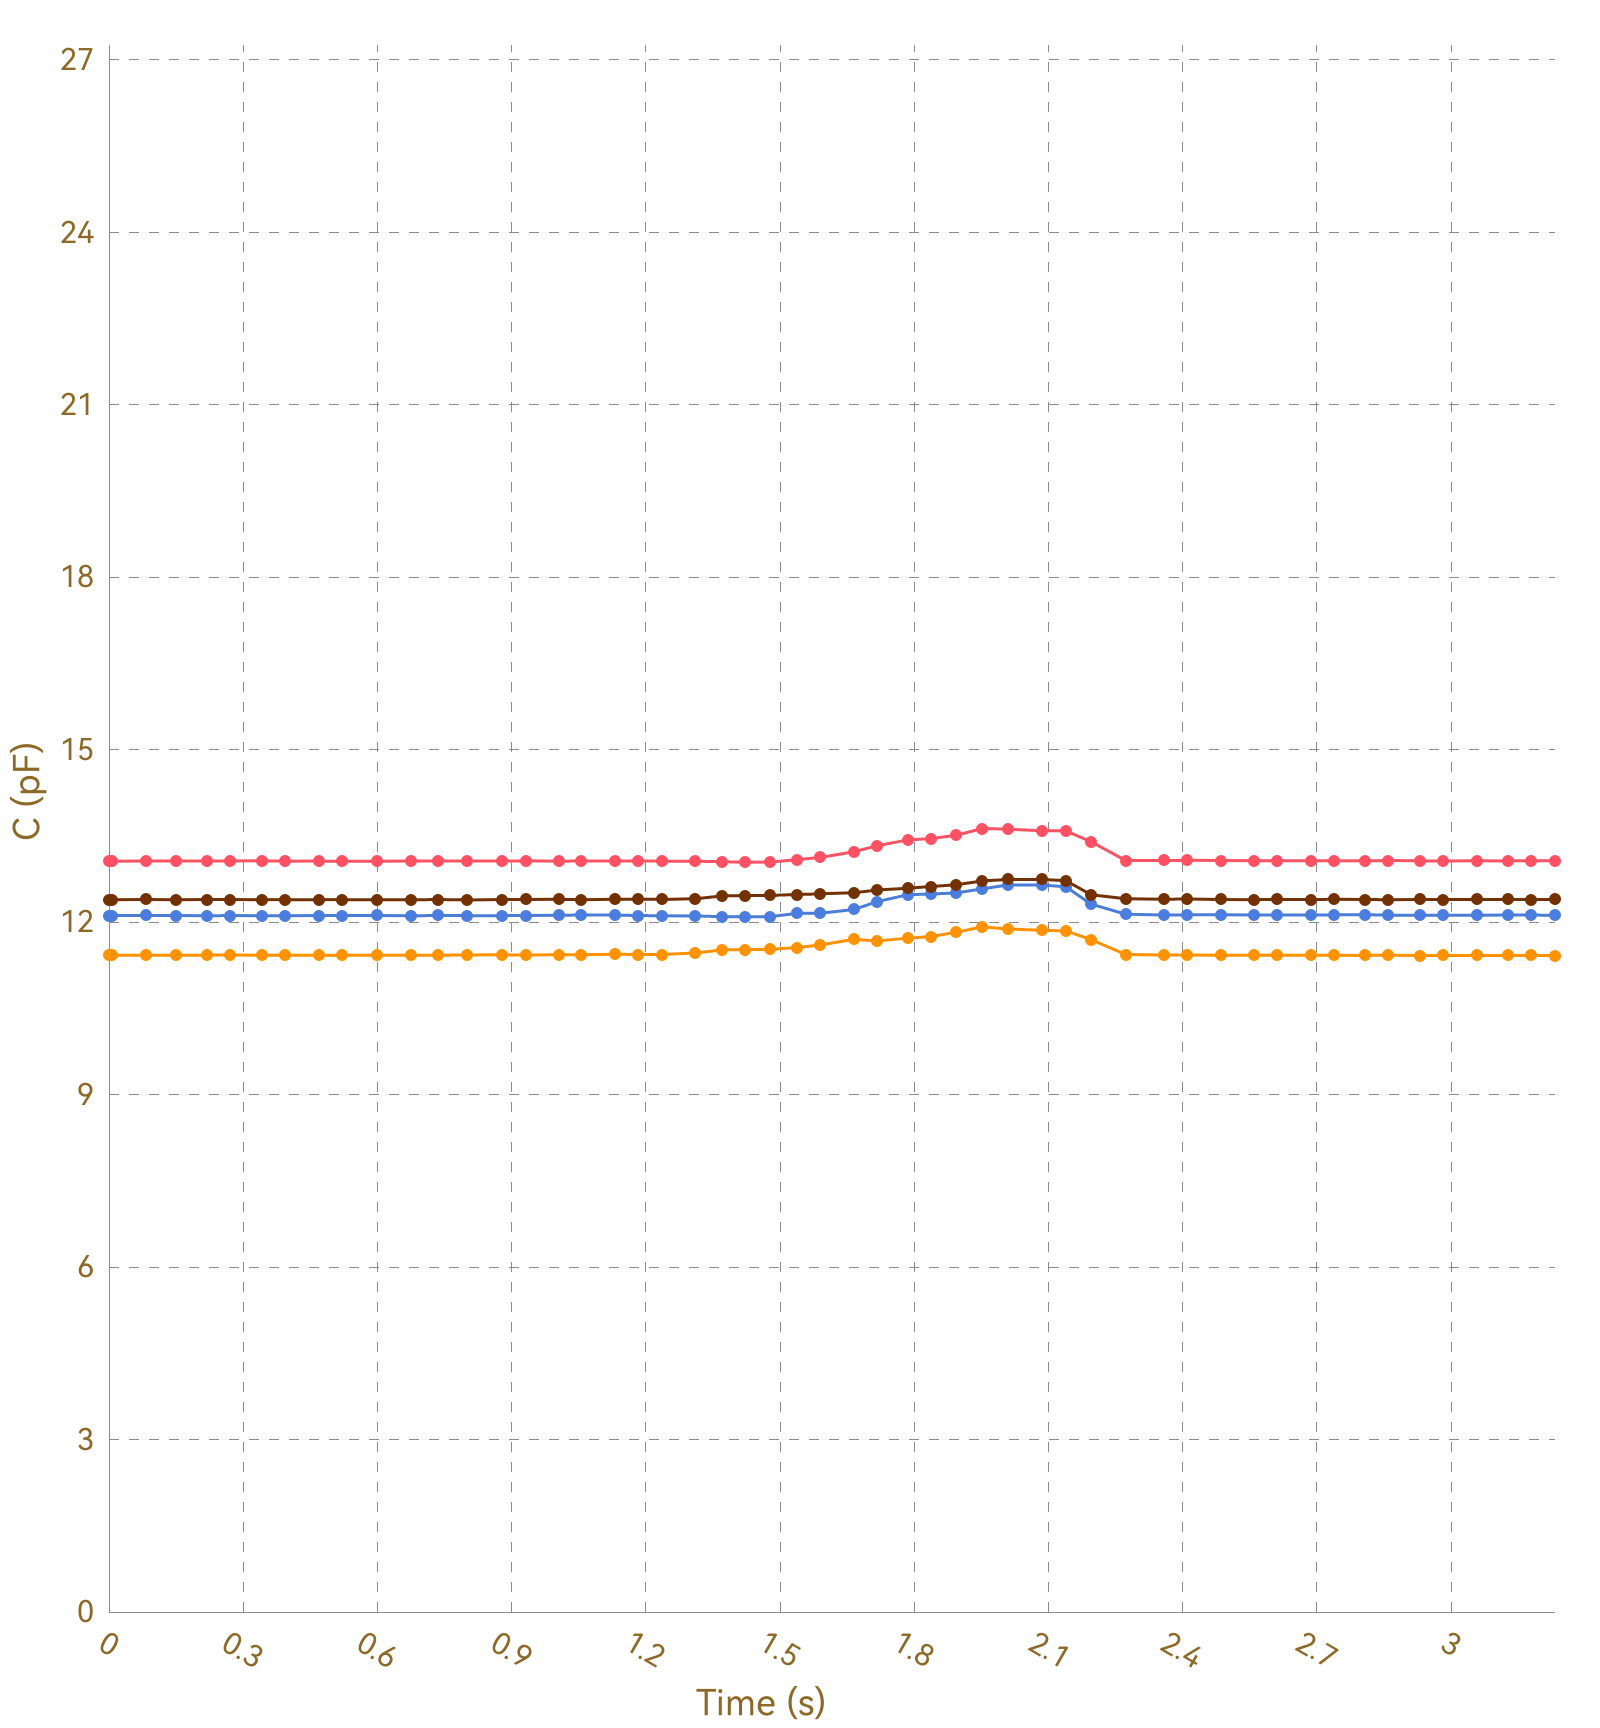

The data file committed next to this chart (first rows):
, Ch1, , Ch2, , Ch3, , Ch4, , Ch5, , Ch6, , Ch7, , Ch8, 
Time (s), C (pF), ΔC/C0 (%), C (pF), ΔC/C0 (%), C (pF), ΔC/C0 (%), C (pF), ΔC/C0 (%), C (pF), ΔC/C0 (%), C (pF), ΔC/C0 (%), C (pF), ΔC/C0 (%), C (pF), ΔC/C0 (%)
0.006, 13.06, 0.0000, 11.43, 0.0000, 12.11, 0.0000, 12.39, 0.0000, OL, OL, OL, OL, OL, OL, 0.0000, 0.0000
0.009, 13.06, 0.0000, 11.43, 0.0000, 12.12, 0.0000, 12.39, 0.0000, OL, OL, OL, OL, OL, OL, 0.0000, 0.0000
0.012, 13.06, 0.0000, 11.43, 0.0000, 12.12, 0.0000, 12.39, 0.0000, OL, OL, OL, OL, OL, OL, 0.0000, 0.0000
0.014, 13.07, 0.0000, 11.43, 0.0000, 12.11, 0.0000, 12.39, 0.0000, OL, OL, OL, OL, OL, OL, 0.0000, 0.0000
0.044, 13.06, 0.0000, 11.43, 0.0000, 12.12, 0.0000, 12.39, 0.0000, OL, OL, OL, OL, OL, OL, 0.0000, 0.0000
0.047, 13.06, 0.0000, 11.42, 0.0000, 12.11, 0.0000, 12.39, 0.0000, OL, OL, OL, OL, OL, OL, 0.0000, 0.0000
0.050, 13.06, 0.0000, 11.43, 0.0000, 12.11, 0.0000, 12.39, 0.0000, OL, OL, OL, OL, OL, OL, 0.0000, 0.0000
0.052, 13.06, 0.0000, 11.43, 0.0000, 12.12, 0.0000, 12.39, 0.0000, OL, OL, OL, OL, OL, OL, 0.0000, 0.0000
0.083, 13.06, 0.0000, 11.43, 0.0000, 12.11, 0.0000, 12.39, 0.0000, OL, OL, OL, OL, OL, OL, 0.0000, 0.0000
0.086, 13.07, 0.0000, 11.43, 0.0000, 12.12, 0.0000, 12.4, 0.0000, OL, OL, OL, OL, OL, OL, 0.0000, 0.0000
0.114, 13.07, 0.0000, 11.43, 0.0000, 12.11, 0.0000, 12.39, 0.0000, OL, OL, OL, OL, OL, OL, 0.0000, 0.0000
0.116, 13.06, 0.0000, 11.43, 0.0000, 12.12, 0.0000, 12.39, 0.0000, OL, OL, OL, OL, OL, OL, 0.0000, 0.0000
0.122, 13.06, 0.0000, 11.43, 0.0000, 12.12, 0.0000, 12.39, 0.0000, OL, OL, OL, OL, OL, OL, 0.0000, 0.0000
0.125, 13.06, 0.0000, 11.43, 0.0000, 12.11, 0.0000, 12.39, 0.0000, OL, OL, OL, OL, OL, OL, 0.0000, 0.0000
0.150, 13.06, 0.0000, 11.43, 0.0000, 12.12, 0.0000, 12.39, 0.0000, OL, OL, OL, OL, OL, OL, 0.0000, 0.0000
0.152, 13.06, 0.0000, 11.43, 0.0000, 12.11, 0.0000, 12.39, 0.0000, OL, OL, OL, OL, OL, OL, 0.0000, 0.0000
0.159, 13.06, 0.0000, 11.43, 0.0000, 12.11, 0.0000, 12.39, 0.0000, OL, OL, OL, OL, OL, OL, 0.0000, 0.0000
0.161, 13.07, 0.0000, 11.43, 0.0000, 12.11, 0.0000, 12.39, 0.0000, OL, OL, OL, OL, OL, OL, 0.0000, 0.0000
0.180, 13.06, 0.0000, 11.43, 0.0000, 12.12, 0.0000, 12.39, 0.0000, OL, OL, OL, OL, OL, OL, 0.0000, 0.0000
0.182, 13.06, 0.0000, 11.43, 0.0000, 12.12, 0.0000, 12.39, 0.0000, OL, OL, OL, OL, OL, OL, 0.0000, 0.0000
0.185, 13.06, 0.0000, 11.43, 0.0000, 12.12, 0.0000, 12.39, 0.0000, OL, OL, OL, OL, OL, OL, 0.0000, 0.0000
0.188, 13.06, 0.0000, 11.43, 0.0000, 12.11, 0.0000, 12.39, 0.0000, OL, OL, OL, OL, OL, OL, 0.0000, 0.0000
0.220, 13.06, 0.0000, 11.42, 0.0000, 12.12, 0.0000, 12.39, 0.0000, OL, OL, OL, OL, OL, OL, 0.0000, 0.0000
0.226, 13.07, 0.0000, 11.43, 0.0000, 12.11, 0.0000, 12.39, 0.0000, OL, OL, OL, OL, OL, OL, 0.0000, 0.0000
0.228, 13.06, 0.0000, 11.43, 0.0000, 12.11, 0.0000, 12.39, 0.0000, OL, OL, OL, OL, OL, OL, 0.0000, 0.0000
0.258, 13.07, 0.0000, 11.43, 0.0000, 12.11, 0.0000, 12.39, 0.0000, OL, OL, OL, OL, OL, OL, 0.0000, 0.0000
0.262, 13.06, 0.0000, 11.43, 0.0000, 12.11, 0.0000, 12.39, 0.0000, OL, OL, OL, OL, OL, OL, 0.0000, 0.0000
0.265, 13.06, 0.0000, 11.43, 0.0000, 12.12, 0.0000, 12.4, 0.0000, OL, OL, OL, OL, OL, OL, 0.0000, 0.0000
0.271, 13.06, 0.0000, 11.43, 0.0000, 12.11, 0.0000, 12.39, 0.0000, OL, OL, OL, OL, OL, OL, 0.0000, 0.0000
0.273, 13.06, 0.0000, 11.43, 0.0000, 12.12, 0.0000, 12.39, 0.0000, OL, OL, OL, OL, OL, OL, 0.0000, 0.0000
0.287, 13.07, 0.0000, 11.43, 0.0000, 12.11, 0.0000, 12.39, 0.0000, OL, OL, OL, OL, OL, OL, 0.0000, 0.0000
0.290, 13.06, 0.0000, 11.43, 0.0000, 12.12, 0.0000, 12.39, 0.0000, OL, OL, OL, OL, OL, OL, 0.0000, 0.0000
0.303, 13.06, 0.0000, 11.43, 0.0000, 12.12, 0.0000, 12.39, 0.0000, OL, OL, OL, OL, OL, OL, 0.0000, 0.0000
0.312, 13.06, 0.0000, 11.43, 0.0000, 12.11, 0.0000, 12.39, 0.0000, OL, OL, OL, OL, OL, OL, 0.0000, 0.0000
0.341, 13.06, 0.0000, 11.43, 0.0000, 12.11, 0.0000, 12.39, 0.0000, OL, OL, OL, OL, OL, OL, 0.0000, 0.0000
0.345, 13.07, 0.0000, 11.43, 0.0000, 12.11, 0.0000, 12.39, 0.0000, OL, OL, OL, OL, OL, OL, 0.0000, 0.0000
0.349, 13.06, 0.0000, 11.42, 0.0000, 12.12, 0.0000, 12.39, 0.0000, OL, OL, OL, OL, OL, OL, 0.0000, 0.0000
0.353, 13.06, 0.0000, 11.43, 0.0000, 12.11, 0.0000, 12.39, 0.0000, OL, OL, OL, OL, OL, OL, 0.0000, 0.0000
0.385, 13.07, 0.0000, 11.43, 0.0000, 12.11, 0.0000, 12.39, 0.0000, OL, OL, OL, OL, OL, OL, 0.0000, 0.0000
0.388, 13.06, 0.0000, 11.42, 0.0000, 12.11, 0.0000, 12.39, 0.0000, OL, OL, OL, OL, OL, OL, 0.0000, 0.0000
0.391, 13.06, 0.0000, 11.42, 0.0000, 12.11, 0.0000, 12.39, 0.0000, OL, OL, OL, OL, OL, OL, 0.0000, 0.0000
0.393, 13.07, 0.0000, 11.43, 0.0000, 12.11, 0.0000, 12.39, 0.0000, OL, OL, OL, OL, OL, OL, 0.0000, 0.0000
0.424, 13.06, 0.0000, 11.43, 0.0000, 12.11, 0.0000, 12.39, 0.0000, OL, OL, OL, OL, OL, OL, 0.0000, 0.0000
0.428, 13.06, 0.0000, 11.43, 0.0000, 12.11, 0.0000, 12.4, 0.0000, OL, OL, OL, OL, OL, OL, 0.0000, 0.0000
0.430, 13.07, 0.0000, 11.43, 0.0000, 12.12, 0.0000, 12.39, 0.0000, OL, OL, OL, OL, OL, OL, 0.0000, 0.0000
0.436, 13.06, 0.0000, 11.43, 0.0000, 12.12, 0.0000, 12.39, 0.0000, OL, OL, OL, OL, OL, OL, 0.0000, 0.0000
0.439, 13.06, 0.0000, 11.42, 0.0000, 12.11, 0.0000, 12.39, 0.0000, OL, OL, OL, OL, OL, OL, 0.0000, 0.0000
0.470, 13.06, 0.0000, 11.43, 0.0000, 12.11, 0.0000, 12.39, 0.0000, OL, OL, OL, OL, OL, OL, 0.0000, 0.0000
0.473, 13.06, 0.0000, 11.43, 0.0000, 12.11, 0.0000, 12.39, 0.0000, OL, OL, OL, OL, OL, OL, 0.0000, 0.0000
0.478, 13.06, 0.0000, 11.42, 0.0000, 12.11, 0.0000, 12.39, 0.0000, OL, OL, OL, OL, OL, OL, 0.0000, 0.0000
0.508, 13.06, 0.0000, 11.43, 0.0000, 12.12, 0.0000, 12.39, 0.0000, OL, OL, OL, OL, OL, OL, 0.0000, 0.0000
0.512, 13.06, 0.0000, 11.43, 0.0000, 12.11, 0.0000, 12.39, 0.0000, OL, OL, OL, OL, OL, OL, 0.0000, 0.0000
0.515, 13.06, 0.0000, 11.43, 0.0000, 12.11, 0.0000, 12.39, 0.0000, OL, OL, OL, OL, OL, OL, 0.0000, 0.0000
0.517, 13.06, 0.0000, 11.43, 0.0000, 12.11, 0.0000, 12.39, 0.0000, OL, OL, OL, OL, OL, OL, 0.0000, 0.0000
0.521, 13.06, 0.0000, 11.42, 0.0000, 12.11, 0.0000, 12.39, 0.0000, OL, OL, OL, OL, OL, OL, 0.0000, 0.0000
0.554, 13.06, 0.0000, 11.43, 0.0000, 12.12, 0.0000, 12.39, 0.0000, OL, OL, OL, OL, OL, OL, 0.0000, 0.0000
0.557, 13.07, 0.0000, 11.43, 0.0000, 12.11, 0.0000, 12.39, 0.0000, OL, OL, OL, OL, OL, OL, 0.0000, 0.0000
0.561, 13.06, 0.0000, 11.42, 0.0000, 12.11, 0.0000, 12.39, 0.0000, OL, OL, OL, OL, OL, OL, 0.0000, 0.0000
0.565, 13.06, 0.0000, 11.43, 0.0000, 12.11, 0.0000, 12.39, 0.0000, OL, OL, OL, OL, OL, OL, 0.0000, 0.0000
... 276 more rows
